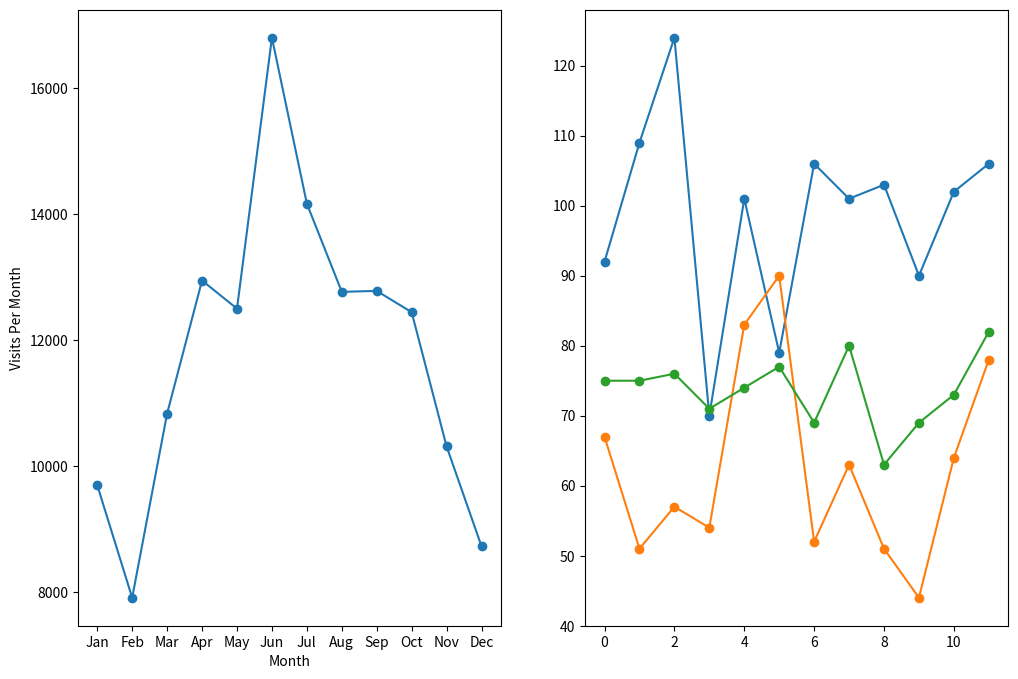

Here is the Python script that generated this plot:
from matplotlib import pyplot as plt

months = ["Jan", "Feb", "Mar", "Apr", "May", "Jun", "Jul", "Aug", "Sep", "Oct", "Nov", "Dec"]

visits_per_month = [9695, 7909, 10831, 12942, 12495, 16794, 14161, 12762, 12777, 12439, 10309, 8724]

# numbers of limes of different species sold each month
key_limes_per_month = [92.0, 109.0, 124.0, 70.0, 101.0, 79.0, 106.0, 101.0, 103.0, 90.0, 102.0, 106.0]
persian_limes_per_month = [67.0, 51.0, 57.0, 54.0, 83.0, 90.0, 52.0, 63.0, 51.0, 44.0, 64.0, 78.0]
blood_limes_per_month = [75.0, 75.0, 76.0, 71.0, 74.0, 77.0, 69.0, 80.0, 63.0, 69.0, 73.0, 82.0]


# create your figure here
plt.figure(figsize=(12,8))
ax1 = plt.subplot(1,2,1)
x_values = range(len(months))
ax1.plot(x_values, visits_per_month, marker='o')
ax1.set_xlabel("Month")
ax1.set_ylabel("Visits Per Month")
ax1.set_xticks(x_values)
ax1.set_xticklabels(months)

ax2 = plt.subplot(1,2,2)
ax2.plot(x_values, key_limes_per_month, marker='o')
ax2.plot(x_values, persian_limes_per_month, marker='o')
ax2.plot(x_values, blood_limes_per_month, marker='o')
plt.show()
